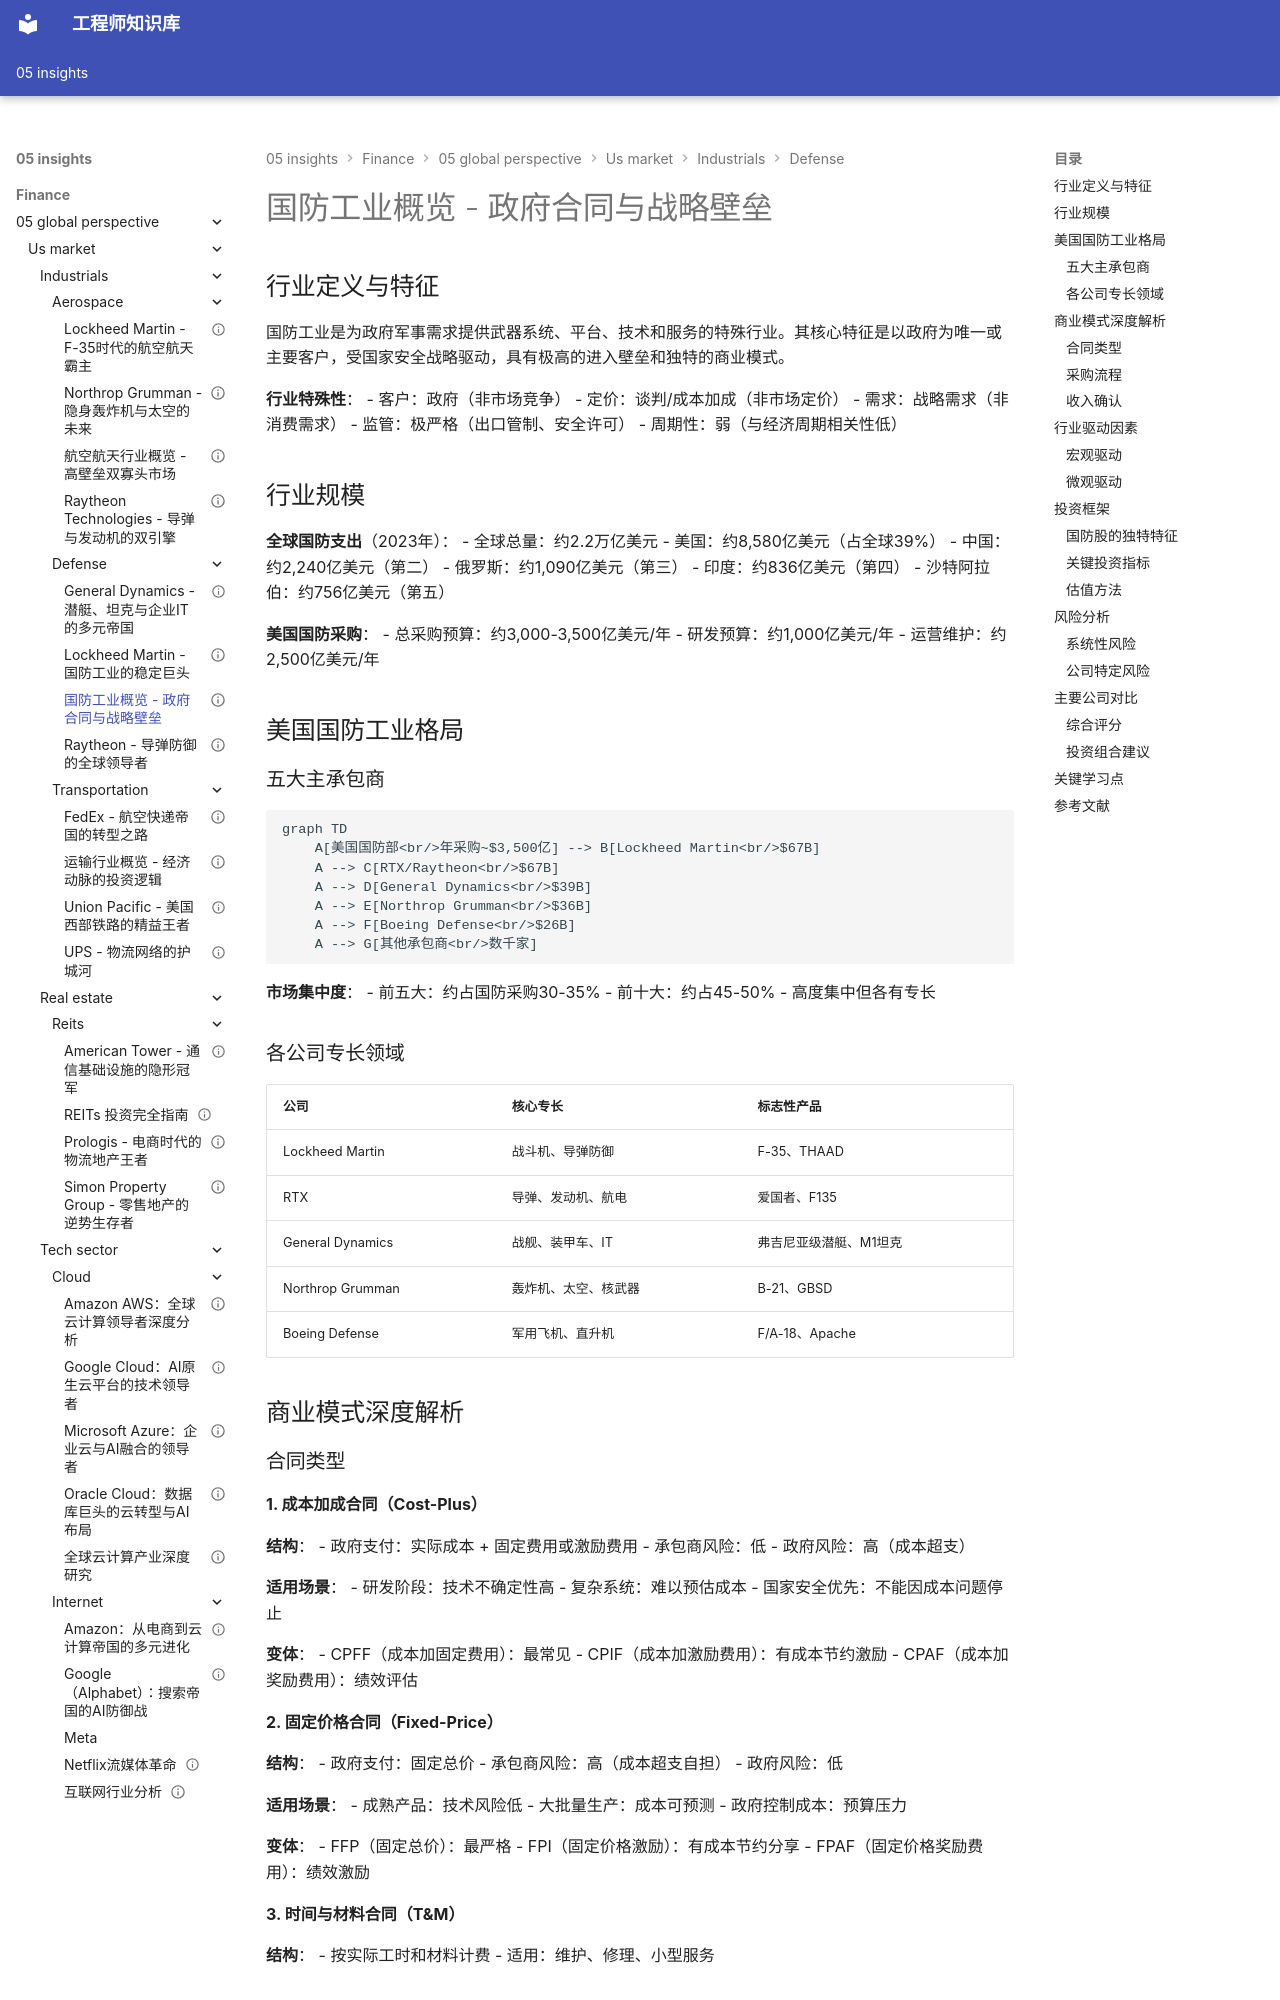

repository: Vuiora/knowledge-os · page: 05-insights/finance/05-global-perspective/us-market/industrials/defense/overview/index.html · generator: mkdocs

---
title: 国防工业概览 - 政府合同与战略壁垒
description: 深度解析美国国防工业结构、商业模式、竞争格局与投资逻辑
slug: defense-industry-overview
domain: 金融洞察
module: 全球投资视角
content_type: overview
skill_level: intermediate
tags:
- 国防
- 工业
- 行业概览
- 美国市场
- 政府合同
prerequisites:
- 工业板块概览
related_contents:
- Lockheed Martin分析
- Raytheon分析
- Northrop Grumman分析
- General Dynamics分析
estimated_time: 40
difficulty_score: 3
author: 金融知识体系
created_at: '2024-01-01'
updated_at: '2024-01-01'
version: '1.0'
language: zh-CN
status: published
is_featured: false
---

# 国防工业概览 - 政府合同与战略壁垒

## 行业定义与特征

国防工业是为政府军事需求提供武器系统、平台、技术和服务的特殊行业。其核心特征是以政府为唯一或主要客户，受国家安全战略驱动，具有极高的进入壁垒和独特的商业模式。

**行业特殊性**：
- 客户：政府（非市场竞争）
- 定价：谈判/成本加成（非市场定价）
- 需求：战略需求（非消费需求）
- 监管：极严格（出口管制、安全许可）
- 周期性：弱（与经济周期相关性低）

## 行业规模

**全球国防支出**（2023年）：
- 全球总量：约2.2万亿美元
- 美国：约8,580亿美元（占全球39%）
- 中国：约2,240亿美元（第二）
- 俄罗斯：约1,090亿美元（第三）
- 印度：约836亿美元（第四）
- 沙特阿拉伯：约756亿美元（第五）

**美国国防采购**：
- 总采购预算：约3,000-3,500亿美元/年
- 研发预算：约1,000亿美元/年
- 运营维护：约2,500亿美元/年

## 美国国防工业格局

### 五大主承包商

```mermaid
graph TD
    A[美国国防部<br/>年采购~$3,500亿] --> B[Lockheed Martin<br/>$67B]
    A --> C[RTX/Raytheon<br/>$67B]
    A --> D[General Dynamics<br/>$39B]
    A --> E[Northrop Grumman<br/>$36B]
    A --> F[Boeing Defense<br/>$26B]
    A --> G[其他承包商<br/>数千家]
```

**市场集中度**：
- 前五大：约占国防采购30-35%
- 前十大：约占45-50%
- 高度集中但各有专长

### 各公司专长领域

| 公司 | 核心专长 | 标志性产品 |
|------|---------|-----------|
| Lockheed Martin | 战斗机、导弹防御 | F-35、THAAD |
| RTX | 导弹、发动机、航电 | 爱国者、F135 |
| General Dynamics | 战舰、装甲车、IT | 弗吉尼亚级潜艇、M1坦克 |
| Northrop Grumman | 轰炸机、太空、核武器 | B-21、GBSD |
| Boeing Defense | 军用飞机、直升机 | F/A-18、Apache |

## 商业模式深度解析
